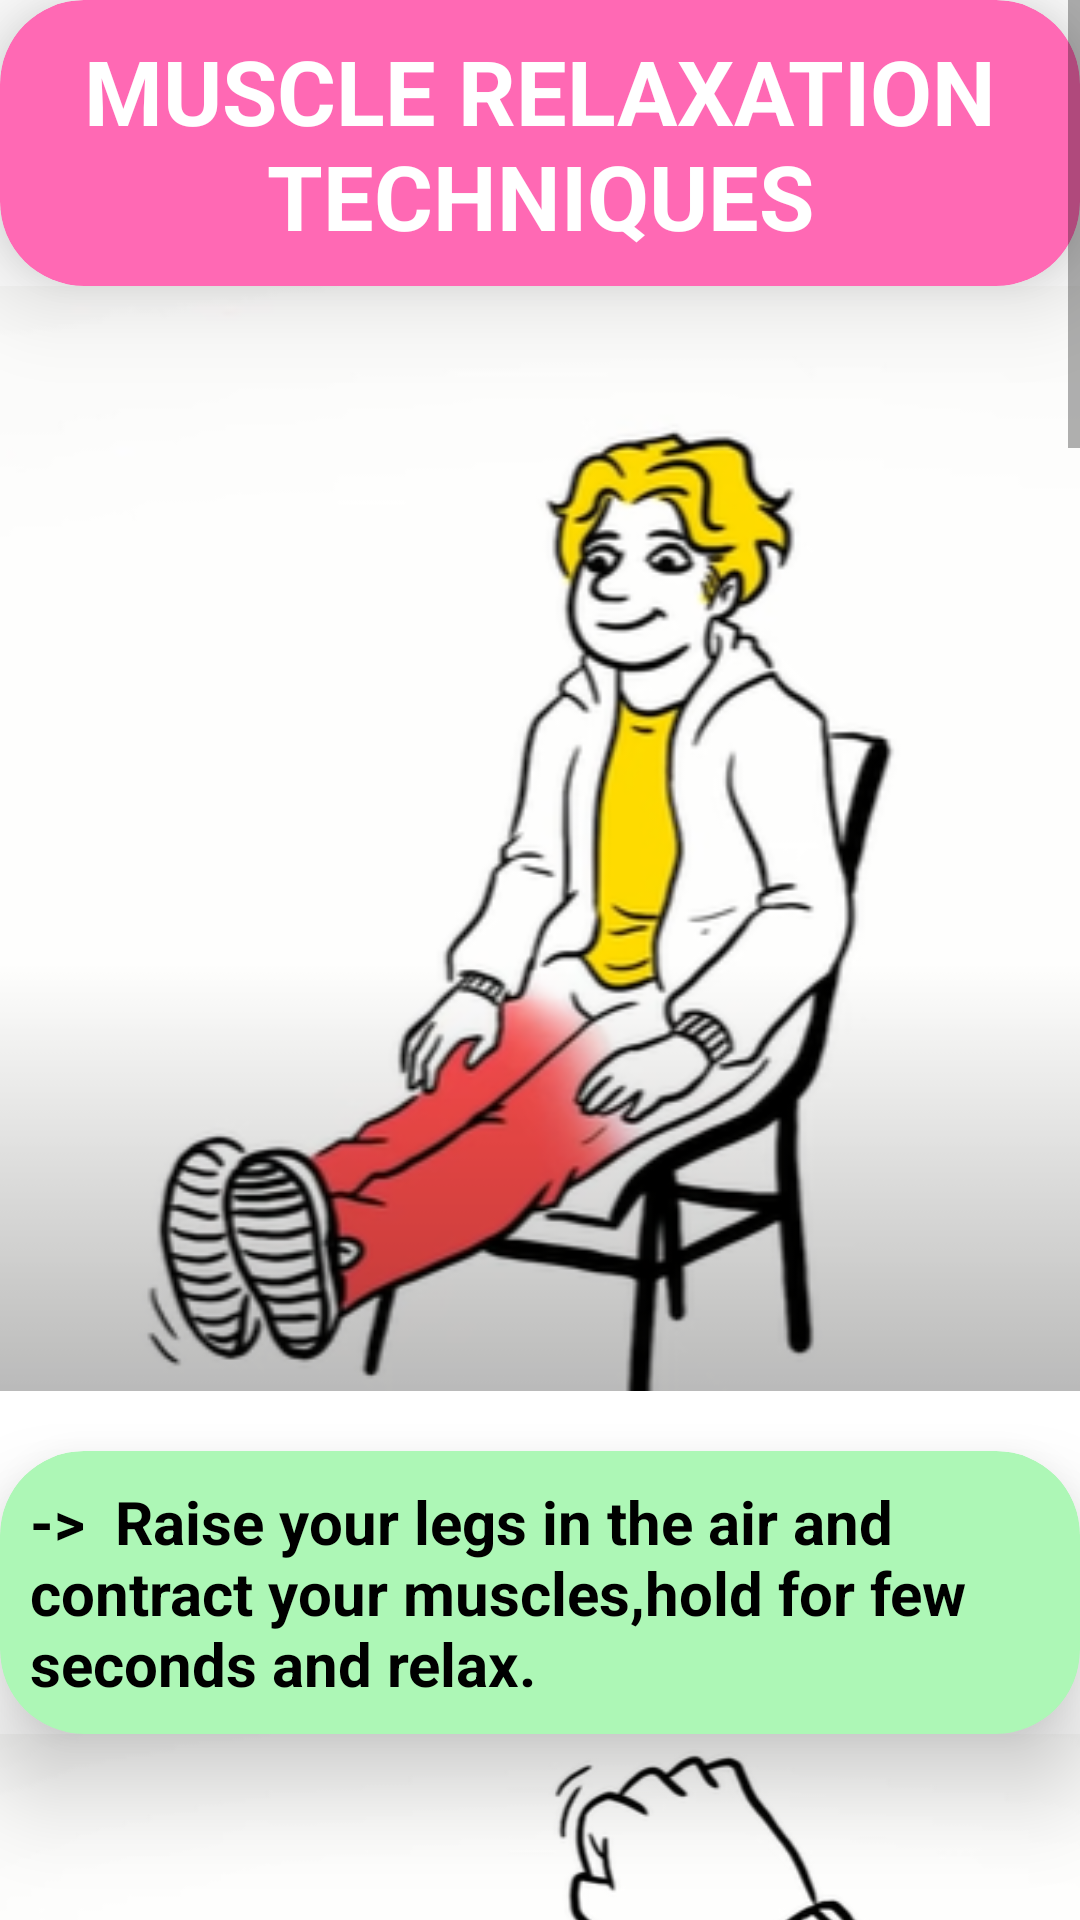

Android layout source for this screen:
<!-- AndroidManifest.xml: application theme Theme.Feelbetterapp -->
<!-- res/layout/activity_relaxtechniqueaboveavg.xml -->
<?xml version="1.0" encoding="utf-8"?>
<ScrollView xmlns:android="http://schemas.android.com/apk/res/android"
    xmlns:app="http://schemas.android.com/apk/res-auto"
    xmlns:tools="http://schemas.android.com/tools"
    android:layout_width="match_parent"
    android:layout_height="match_parent"
    android:background="@drawable/background1"
    tools:context=".relaxtechniqueaboveavg">


    <LinearLayout
        android:layout_width="match_parent"
        android:layout_height="wrap_content"
        android:orientation="vertical">


    <androidx.cardview.widget.CardView
            android:id="@+id/card1"
            android:layout_width="match_parent"
            android:layout_height="wrap_content"
            app:cardBackgroundColor="@color/darkpink"
            app:cardCornerRadius="28dp"
            app:cardElevation="18dp"
            app:contentPadding="10dp">

            <LinearLayout
                android:layout_width="wrap_content"
                android:layout_height="wrap_content"
                android:orientation="horizontal">

                <TextView
                    android:layout_width="wrap_content"
                    android:layout_height="wrap_content"
                    android:text="MUSCLE RELAXATION TECHNIQUES"
                    android:gravity="center"
                    android:textColor="@color/white"
                    android:textSize="30sp"
                    android:textStyle="bold" />

            </LinearLayout>

        </androidx.cardview.widget.CardView>

        <ImageView
            android:layout_width="match_parent"
            android:layout_height="wrap_content"
            android:src="@drawable/aboveavg1"
            android:adjustViewBounds="true"/>


    <androidx.cardview.widget.CardView
            android:id="@+id/card2"
            android:layout_width="match_parent"
            android:layout_height="wrap_content"
            app:cardBackgroundColor="@color/pastelgreen"
            app:cardCornerRadius="28dp"
            android:layout_below="@+id/card1"
            app:cardElevation="18dp"
            android:layout_marginTop="20dp"
            app:contentPadding="10dp">

            <LinearLayout
                android:layout_width="wrap_content"
                android:layout_height="wrap_content"
                android:orientation="horizontal">


                <TextView
                    android:layout_width="wrap_content"
                    android:layout_height="wrap_content"
                    android:text="->  Raise your legs in the air and contract your muscles,hold for few seconds and relax."
                    android:textColor="@color/black"
                    android:textSize="20sp"
                    android:textStyle="bold" />

            </LinearLayout>

        </androidx.cardview.widget.CardView>

        <ImageView
            android:layout_width="match_parent"
            android:layout_height="wrap_content"
            android:src="@drawable/aboveavg2"
            android:adjustViewBounds="true"/>


        <androidx.cardview.widget.CardView
            android:id="@+id/card3"
            android:layout_width="match_parent"
            android:layout_height="wrap_content"
            app:cardBackgroundColor="@color/pastelblue"
            app:cardCornerRadius="28dp"
            android:layout_below="@+id/card2"
            android:layout_marginTop="20dp"
            app:cardElevation="18dp"
            app:contentPadding="10dp">

            <LinearLayout
                android:layout_width="wrap_content"
                android:layout_height="wrap_content"
                android:orientation="horizontal">


                <TextView
                    android:layout_width="wrap_content"
                    android:layout_height="wrap_content"
                    android:text="->  Hands can be clenched in a first, hold for some time and open."
                    android:textColor="@color/black"
                    android:textSize="20sp"
                    android:textStyle="bold" />

            </LinearLayout>

        </androidx.cardview.widget.CardView>

        <ImageView
            android:layout_width="match_parent"
            android:layout_height="wrap_content"
            android:src="@drawable/aboveavg3"
            android:adjustViewBounds="true" />



        <androidx.cardview.widget.CardView
            android:id="@+id/card4"
            android:layout_width="match_parent"
            android:layout_height="wrap_content"
            app:cardBackgroundColor="@color/pastelred"
            app:cardCornerRadius="28dp"
            android:layout_below="@+id/card3"
            android:layout_marginTop="20dp"
            app:cardElevation="18dp"
            app:contentPadding="10dp">

            <LinearLayout
                android:layout_width="wrap_content"
                android:layout_height="wrap_content"
                android:orientation="horizontal">


                <TextView
                    android:layout_width="wrap_content"
                    android:layout_height="wrap_content"
                    android:text="->  Shoulders can be pulled in upward direction, held in this position for a while and then released."
                    android:textColor="@color/black"
                    android:textSize="20sp"
                    android:textStyle="bold" />

            </LinearLayout>

        </androidx.cardview.widget.CardView>

        <ImageView
            android:layout_width="match_parent"
            android:layout_height="wrap_content"
            android:src="@drawable/aboveavg4"
            android:adjustViewBounds="true" />

        <androidx.cardview.widget.CardView
            android:id="@+id/card5"
            android:layout_width="match_parent"
            android:layout_height="wrap_content"
            app:cardBackgroundColor="@color/pastelyellow"
            app:cardCornerRadius="28dp"
            android:layout_below="@+id/card4"
            android:layout_marginTop="20dp"
            app:cardElevation="18dp"
            app:contentPadding="10dp">

            <LinearLayout
                android:layout_width="wrap_content"
                android:layout_height="wrap_content"
                android:orientation="horizontal">


                <TextView
                    android:layout_width="wrap_content"
                    android:layout_height="wrap_content"
                    android:text="->  For chest, deep breaths can be taken, held for few seconds and then relaxed.  "
                    android:textColor="@color/black"
                    android:textSize="20sp"
                    android:textStyle="bold" />

            </LinearLayout>

        </androidx.cardview.widget.CardView>

        <ImageView
            android:layout_width="match_parent"
            android:layout_height="wrap_content"
            android:src="@drawable/aboveavg5"
            android:adjustViewBounds="true" />


    <androidx.cardview.widget.CardView
        android:id="@+id/card6"
        android:layout_width="match_parent"
        android:layout_height="wrap_content"
        app:cardBackgroundColor="@color/pastelviolet"
        app:cardCornerRadius="28dp"
        android:layout_below="@+id/card5"
        android:layout_marginTop="20dp"
        app:cardElevation="18dp"
        app:contentPadding="10dp">

        <LinearLayout
            android:layout_width="wrap_content"
            android:layout_height="wrap_content"
            android:orientation="horizontal">


            <TextView
                android:layout_width="wrap_content"
                android:layout_height="wrap_content"
                android:text="->  Buttocks can be squeezed together and relaxed.  "
                android:textColor="@color/black"
                android:textSize="20sp"
                android:textStyle="bold"/>
        </LinearLayout>

    </androidx.cardview.widget.CardView>

        <ImageView
            android:layout_width="match_parent"
            android:layout_height="wrap_content"
            android:src="@drawable/aboveavg6"
            android:adjustViewBounds="true" />

            <androidx.cardview.widget.CardView
                android:id="@+id/card7"
                android:layout_width="match_parent"
                android:layout_height="wrap_content"
                app:cardBackgroundColor="@color/vee"
                app:cardCornerRadius="28dp"
                android:layout_below="@+id/card6"
                android:layout_marginTop="20dp"
                app:cardElevation="18dp"
                app:contentPadding="10dp">

                <LinearLayout
                    android:layout_width="wrap_content"
                    android:layout_height="wrap_content"
                    android:orientation="horizontal">


                    <TextView
                        android:layout_width="wrap_content"
                        android:layout_height="wrap_content"
                        android:text="->  For feet pull your toes up in the direction of your knees, hold this position briefly and then relax."
                        android:textColor="@color/black"
                        android:textSize="20sp"
                        android:textStyle="bold" />

                </LinearLayout>

            </androidx.cardview.widget.CardView>

        <TextView
            android:layout_width="match_parent"
            android:layout_height="wrap_content"
            android:text="For better results please meet psychologist/psychatrist"
            android:id="@+id/btn"
            android:layout_marginTop="20dp"
            android:gravity="center"
            android:layout_below ="@+id/card6"
            android:textSize="20dp"
            android:textColor="@color/red"
            android:textStyle="bold"/>

        <Button
            android:layout_width="match_parent"
            android:layout_height="wrap_content"
            android:id="@+id/btnaboveavg"
            android:layout_marginTop="20dp"
            android:text="FIX AN APPOINTMENT"/>


    </LinearLayout>


</ScrollView>
<!-- resources referenced by this layout -->
<resources>
  <color name="black">#FF000000</color>
  <color name="darkpink">#FF69B4</color>
  <color name="pastelblue">#a0ced9</color>
  <color name="pastelgreen">#adf7b6</color>
  <color name="pastelred">#ffc09f</color>
  <color name="pastelviolet">#D5B4B4</color>
  <color name="pastelyellow">#ffee93</color>
  <color name="red">#DC4D4D</color>
  <color name="vee">#E5FDD1</color>
  <color name="white">#FFFFFFFF</color>
  <!-- drawable aboveavg1: png bitmap (drawable, 70062 bytes) -->
  <!-- drawable aboveavg2: png bitmap (drawable, 40480 bytes) -->
  <!-- drawable aboveavg3: png bitmap (drawable, 62036 bytes) -->
  <!-- drawable aboveavg4: png bitmap (drawable, 138248 bytes) -->
  <!-- drawable aboveavg5: png bitmap (drawable, 29949 bytes) -->
  <!-- drawable aboveavg6: png bitmap (drawable, 86393 bytes) -->
  <style name="Theme.Feelbetterapp" parent="Theme.MaterialComponents.Light.NoActionBar">
          
          <item name="colorPrimary">@color/purple_500</item>
          <item name="colorPrimaryVariant">@color/purple_700</item>
          <item name="colorOnPrimary">@color/white</item>
          
          <item name="colorSecondary">@color/teal_200</item>
          <item name="colorSecondaryVariant">@color/teal_700</item>
          <item name="colorOnSecondary">@color/black</item>
          
          <item name="android:statusBarColor">?attr/colorPrimaryVariant</item>
          
      </style>
  <color name="purple_500">#FF6200EE</color>
  <color name="purple_700">#FF3700B3</color>
  <color name="teal_200">#FF03DAC5</color>
  <color name="teal_700">#FF018786</color>
</resources>
